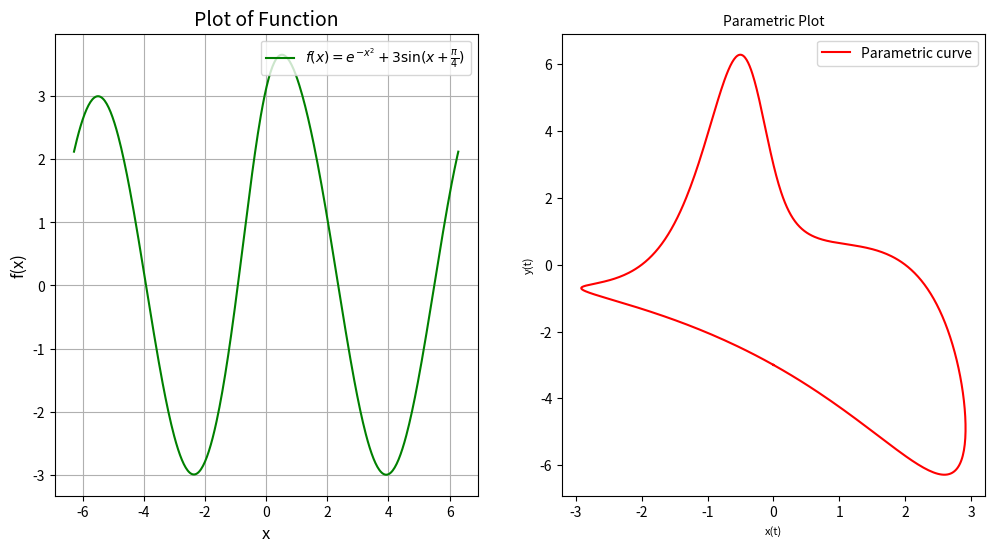

The script that saved this image:
#Visualizing Mathmatical Functions

import numpy as np
import matplotlib.pyplot as plt

# First plot data and functions
def f(x):
    return np.exp(-x**2) + 3 * np.sin(x + np.pi / 4)

x_values = np.linspace(-2 * np.pi, 2 * np.pi, 400)
y_values = f(x_values)

# Second plot data and functions
def x(t):
    return 2 * np.sin(t) * np.exp(np.cos(t))
def y(t):
    return -3 * np.cos(t) * np.exp(np.sin(2 * t))

t_values = np.linspace(0, 2 * np.pi, 500)
x_t = x(t_values)
y_t = y(t_values)

# Create a figure with two subplots combined
plt.figure(figsize=(12, 6))

# First Subplot
plt.subplot(1, 2, 1)
plt.plot(x_values, y_values, label=r'$f(x) = e^{-x^2} + 3 \sin(x + \frac{\pi}{4})$', color='g')
plt.title("Plot of Function", fontsize=14)
plt.xlabel("x", fontsize=12)
plt.ylabel("f(x)", fontsize=12)
plt.legend(loc='upper right')
plt.grid(True)

# Second Subplot
plt.subplot(1, 2, 2)
plt.plot(x_t, y_t, label=r'Parametric curve', color='r')
plt.title("Parametric Plot", fontsize=10)
plt.xlabel("x(t)", fontsize=8)
plt.ylabel("y(t)", fontsize=8)
plt.legend()

# Saves the plots side by side to a png file called plots.png
plt.tight_layout
plt.savefig("plots.png")
